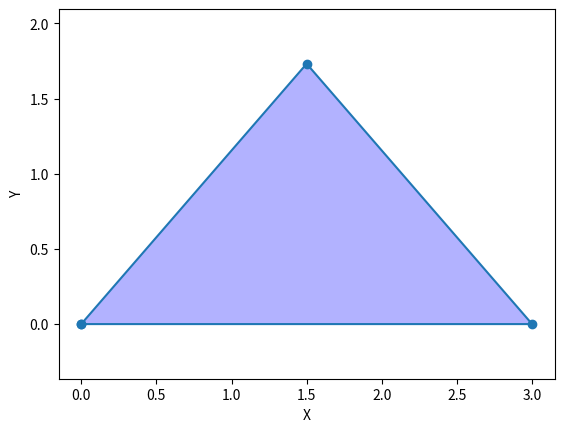

Generate this figure with matplotlib:
import matplotlib.pyplot as plt
import numpy as np

def afficher_triangle():
    x = np.array([0, 1.5, 3])
    y = np.array([0, np.sqrt(3), 0])

    x = np.append(x, x[0])
    y = np.append(y, y[0])

    plt.plot(x, y, marker='o')
    plt.fill(x, y, 'b', alpha=0.3)

    plt.axis('equal')
    plt.xlabel('X')
    plt.ylabel('Y')

    plt.show()

afficher_triangle()
